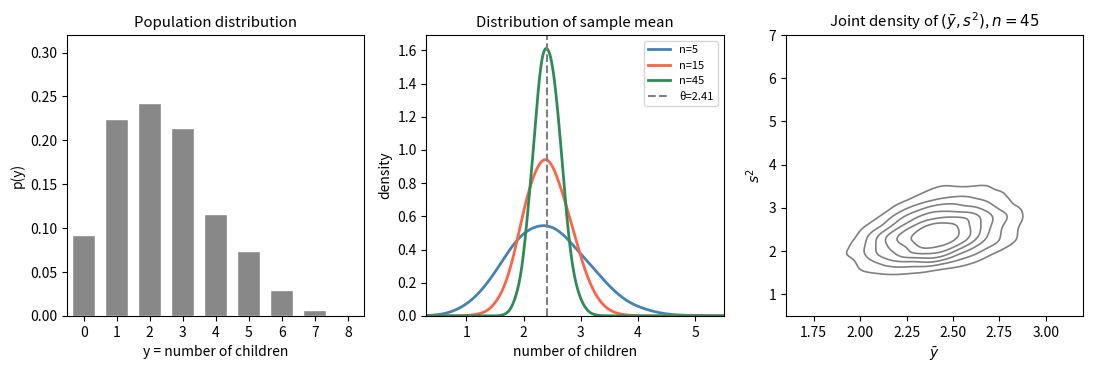

Write Python code to recreate this figure.
import numpy as np
import matplotlib
matplotlib.use('Agg')
import matplotlib.pyplot as plt
from scipy import stats

np.random.seed(42)

# ---- 母集団の生成（GSSデータの近似）----
# 実際のGSSデータは非公開なのでPoisson(2.42)で近似
# 右歪み・非負整数・平均2.42 という特徴を持つ
N = 921
population = np.random.poisson(2.42, N)
print(f"母集団平均: {population.mean():.3f}")
print(f"母集団標準偏差: {population.std():.3f}")
print(f"歪度: {stats.skew(population):.3f}")

S = 10000  # モンテカルロ繰り返し回数

# ---- 図の作成 ----
fig, axes = plt.subplots(1, 3, figsize=(11, 3.8))
plt.rcParams['font.size'] = 9

# ============================================================
# パネル1：母集団分布
# ============================================================
ax1 = axes[0]
values, counts = np.unique(population, return_counts=True)
probs = counts / N
ax1.bar(values, probs, color='#888888', edgecolor='white', width=0.7)
ax1.set_xlabel('y = number of children')
ax1.set_ylabel('p(y)')
ax1.set_xlim(-0.5, 8.5)
ax1.set_ylim(0, 0.32)
ax1.set_xticks(range(9))
ax1.set_title('Population distribution')

# ============================================================
# パネル2：標本平均の標本分布（n=5, 15, 45）
# ============================================================
ax2 = axes[1]
colors = ['steelblue', 'tomato', 'seagreen']
ns = [5, 15, 45]

for n, color in zip(ns, colors):
    means = [np.mean(np.random.choice(population, n, replace=True))
             for _ in range(S)]
    x = np.linspace(0.3, 5.5, 400)
    kde = stats.gaussian_kde(means, bw_method=0.3)
    ax2.plot(x, kde(x), color=color, label=f'n={n}', linewidth=2)

ax2.axvline(population.mean(), color='gray', linestyle='--',
            linewidth=1.5, label=f'θ={population.mean():.2f}')
ax2.set_xlabel('number of children')
ax2.set_ylabel('density')
ax2.legend(fontsize=8)
ax2.set_xlim(0.3, 5.5)
ax2.set_ylim(bottom=0)
ax2.set_title('Distribution of sample mean')

# ============================================================
# パネル3：(ȳ, s²) の同時標本分布（n=45）
# ============================================================
ax3 = axes[2]
n = 45
ybar_vals, s2_vals = [], []
for _ in range(S):
    sample = np.random.choice(population, n, replace=True)
    ybar_vals.append(np.mean(sample))
    s2_vals.append(np.var(sample, ddof=1))

ybar_arr = np.array(ybar_vals)
s2_arr   = np.array(s2_vals)

# 2次元KDEで等高線を描画
x_range = np.linspace(1.6, 3.2, 120)
y_range = np.linspace(0.5, 7.0, 120)
X, Y = np.meshgrid(x_range, y_range)
kernel = stats.gaussian_kde(np.vstack([ybar_arr, s2_arr]))
Z = kernel(np.vstack([X.ravel(), Y.ravel()])).reshape(X.shape)

ax3.contour(X, Y, Z, levels=6, colors='gray', linewidths=1.2)
ax3.set_xlabel(r'$\bar{y}$')
ax3.set_ylabel(r'$s^2$')
ax3.set_xlim(1.6, 3.2)
ax3.set_ylim(0.5, 7.0)
ax3.set_title(r'Joint density of $(\bar{y}, s^2)$, $n=45$')

# 正の相関を注記
print(f"\nCorr(ȳ, s²) = {np.corrcoef(ybar_arr, s2_arr)[0,1]:.3f}")

plt.tight_layout()
plt.savefig('fig5_7.pdf', bbox_inches='tight')
plt.savefig('fig5_7.png', bbox_inches='tight', dpi=150)
print("\nfig5_7.pdf と fig5_7.png を保存しました")
